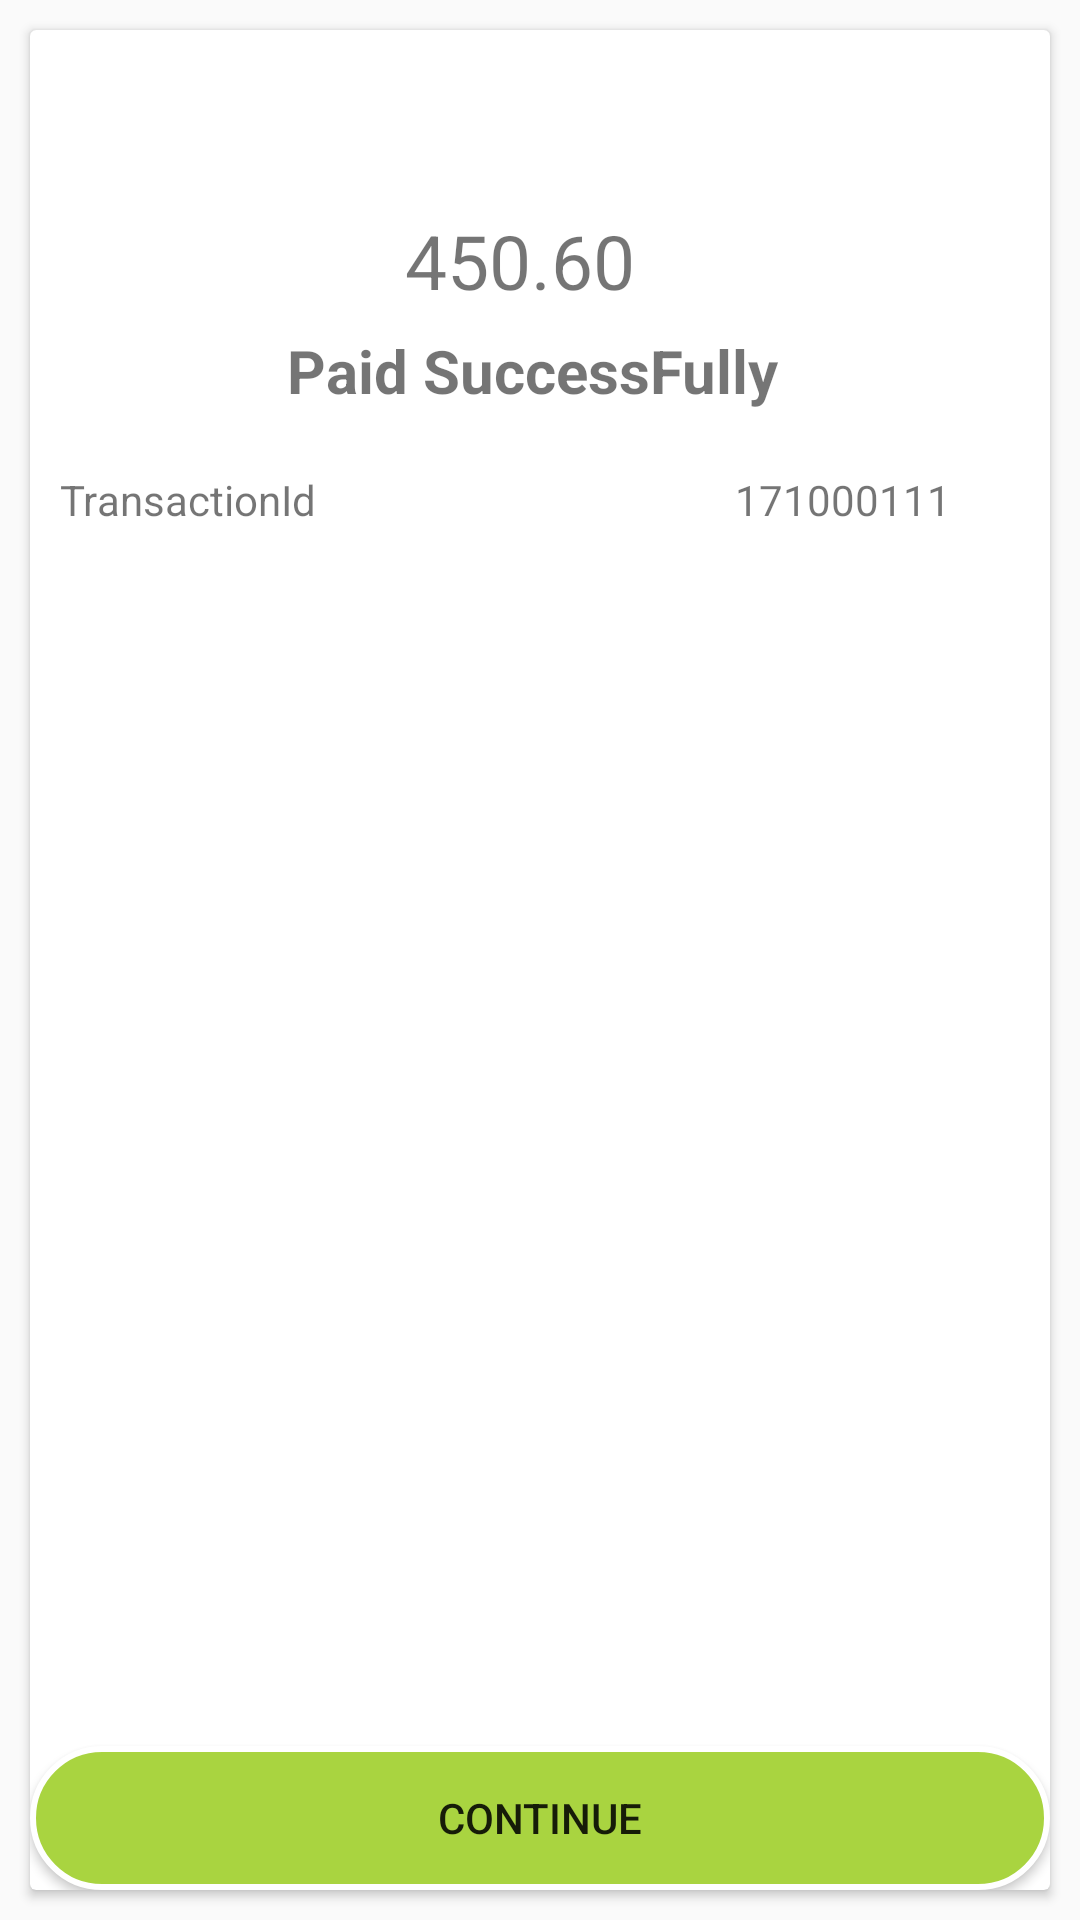

Produce the Android XML layout that renders to this screen, including the resource entries it uses.
<!-- AndroidManifest.xml: application theme AppTheme -->
<!-- res/layout/activity_after_booked.xml -->
<?xml version="1.0" encoding="utf-8"?>
<RelativeLayout xmlns:android="http://schemas.android.com/apk/res/android"
    xmlns:app="http://schemas.android.com/apk/res-auto"
    xmlns:tools="http://schemas.android.com/tools"
    android:layout_width="match_parent"
    android:layout_height="match_parent"
    tools:context="pay4free.in.quickbook.AfterBooked">
    <android.support.v7.widget.CardView
        android:layout_margin="10dp"
        android:layout_width="match_parent"
        android:layout_height="match_parent">
        <RelativeLayout
            android:layout_width="match_parent"
            android:layout_height="match_parent">
            <ImageView
                android:layout_width="30dp"
                android:layout_height="30dp"
android:id="@+id/rupees"
                android:src="@drawable/icon"
                android:layout_marginLeft="93dp"
                android:layout_marginTop="60dp"
                android:layout_marginBottom="60dp" />
            <TextView
                android:layout_width="90dp"
                android:layout_height="30dp"
                android:layout_marginTop="60dp"
                android:textSize="25dp"
                android:text="450.60"
                android:id="@+id/amount"
                android:layout_alignBottom="@+id/rupees"
                android:layout_centerHorizontal="true"
                android:layout_alignBaseline="@+id/rupees"/>
        <TextView
            android:layout_width="match_parent"
            android:gravity="center"
            android:textSize="20dp"
            android:id="@+id/paid"
            android:layout_below="@+id/amount"
            android:layout_marginTop="10dp"
            android:layout_height="wrap_content"
            android:textStyle="bold"
            android:text="Paid SuccessFully "/>
            <RelativeLayout
                android:layout_marginTop="10dp"
                android:layout_height="match_parent"
                android:layout_below="@+id/paid"
                android:layout_width="match_parent"
                >
                <TextView
                    android:layout_width="wrap_content"
                    android:layout_height="wrap_content"
                    android:padding="10dp"
                    android:id="@+id/id"
                    android:text="TransactionId "/>
                <TextView
                    android:layout_width="wrap_content"
                    android:padding="10dp"
                    android:id="@+id/tranaction"
                    android:text="171000111"
                    android:layout_height="wrap_content"
                    android:layout_marginRight="23dp"
                    android:layout_marginEnd="23dp"
                    android:layout_alignParentTop="true"
                    android:layout_alignParentRight="true"
                    android:layout_alignParentEnd="true" />













            </RelativeLayout>
            <Button
                android:layout_width="match_parent"
                android:layout_height="wrap_content"
                android:id="@+id/next"
                android:layout_alignParentBottom="true"

                android:background="@drawable/button"
                android:layout_marginTop="5dp"
                android:text="Continue" />



        </RelativeLayout>
    </android.support.v7.widget.CardView>



</RelativeLayout>
<!-- resources referenced by this layout -->
<resources>
  <!-- drawable button (drawable) -->
  <?xml version="1.0" encoding="utf-8"?>
  <shape
      xmlns:android="http://schemas.android.com/apk/res/android">
      <stroke
          android:width="2dp"
          android:color="#ffffff"/>
      <corners
          android:radius="25dp" />
  
      <padding
          android:left="2dp"
          android:right="2dp"
          android:top="2dp"
          android:bottom="2dp"/>
  
      <solid android:color="#A9d440"/>
  
  </shape>
  <style name="AppTheme" parent="Theme.AppCompat.Light.NoActionBar">
          
          <item name="colorPrimary">@color/colorPrimary</item>
          <item name="colorPrimaryDark">@color/colorPrimaryDark</item>
          <item name="colorAccent">@color/colorAccent</item>
      </style>
  <color name="colorPrimary">#3F51B5</color>
  <color name="colorPrimaryDark">#303F9F</color>
  <color name="colorAccent">#000000</color>
</resources>
